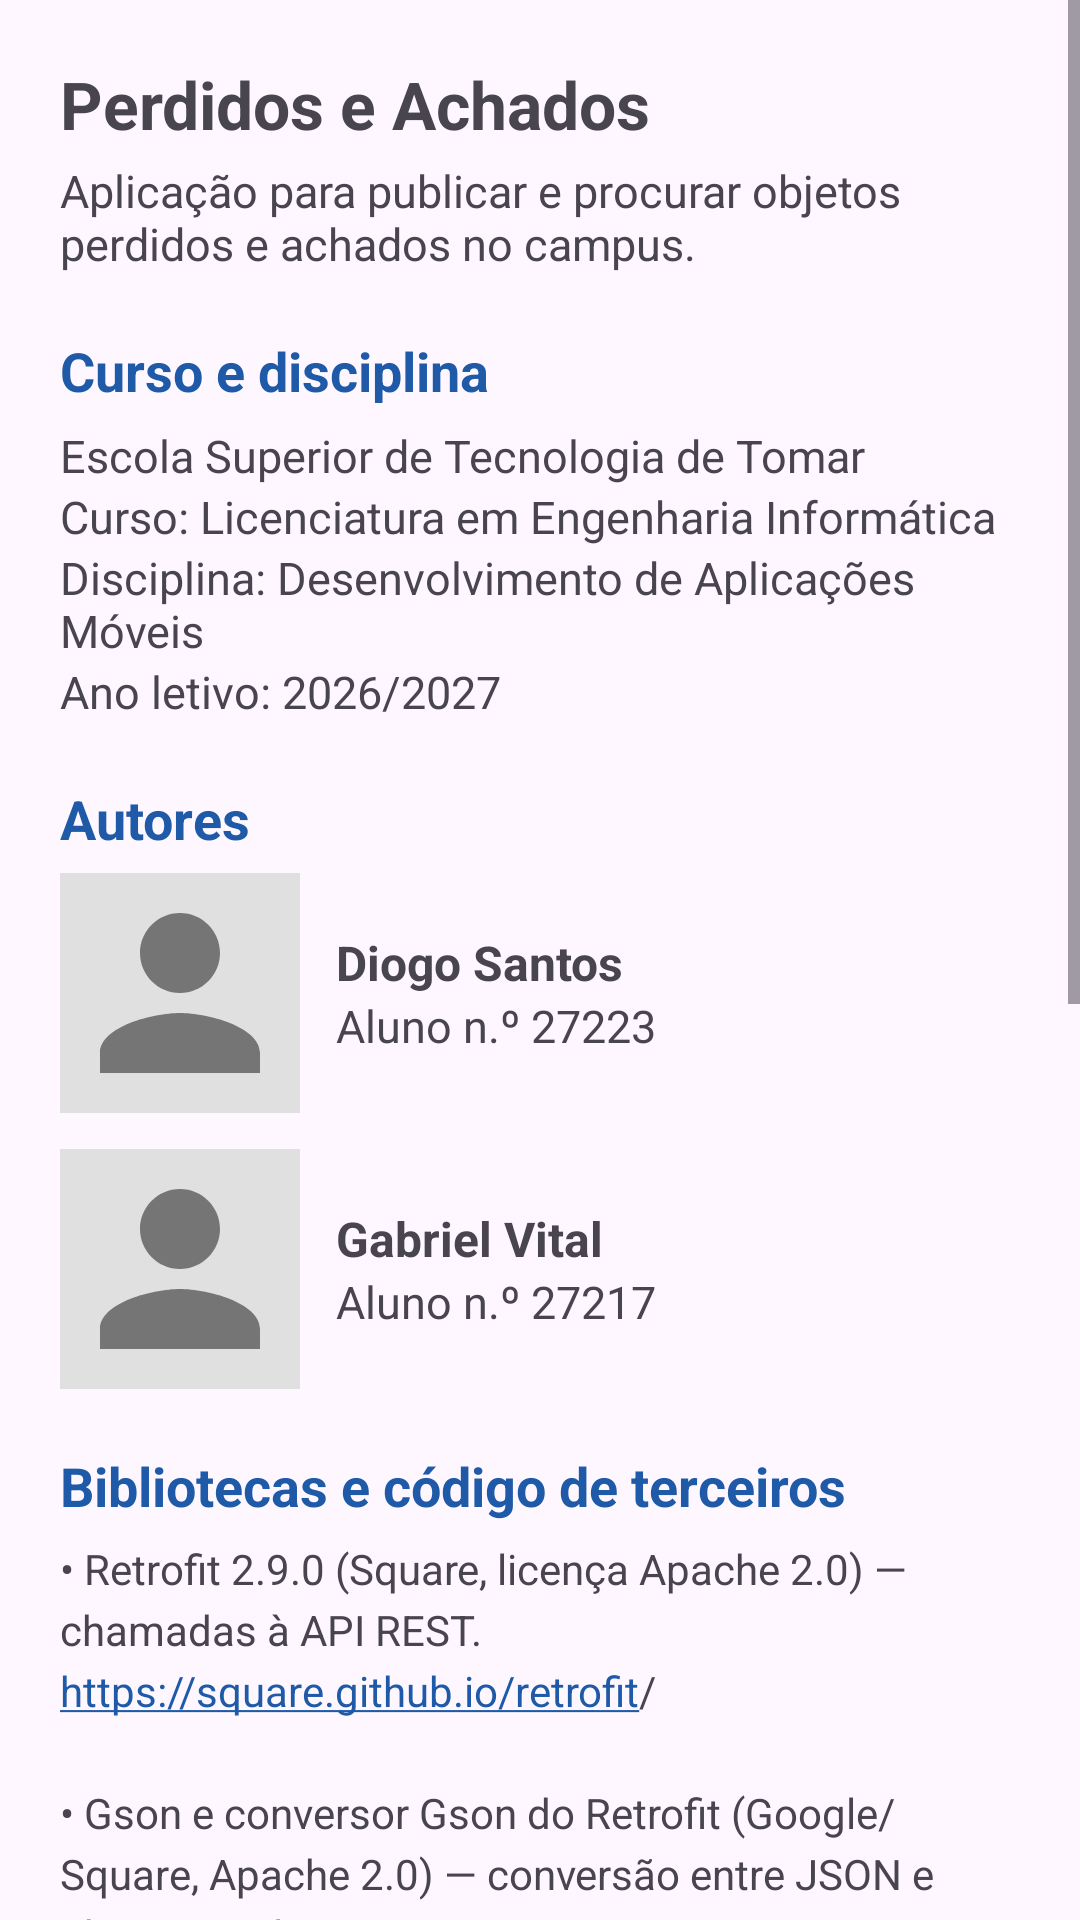

The Android layout XML behind this screen, and the referenced resources:
<!-- AndroidManifest.xml: application theme Theme.PerdidosAchados -->
<!-- res/layout/fragment_sobre.xml -->
<?xml version="1.0" encoding="utf-8"?>
<ScrollView xmlns:android="http://schemas.android.com/apk/res/android"
    xmlns:app="http://schemas.android.com/apk/res-auto"
    xmlns:tools="http://schemas.android.com/tools"
    android:layout_width="match_parent"
    android:layout_height="match_parent">

    <LinearLayout
        android:layout_width="match_parent"
        android:layout_height="wrap_content"
        android:orientation="vertical"
        android:padding="20dp">

        <TextView
            android:layout_width="match_parent"
            android:layout_height="wrap_content"
            android:text="@string/app_name"
            android:textSize="22sp"
            android:textStyle="bold" />

        <TextView
            android:layout_width="match_parent"
            android:layout_height="wrap_content"
            android:layout_marginTop="4dp"
            android:text="@string/sobre_descricao"
            android:textSize="15sp" />

        
        <TextView
            style="@style/TituloSeccao"
            android:text="@string/sobre_titulo_curso" />

        <TextView
            android:layout_width="match_parent"
            android:layout_height="wrap_content"
            android:text="@string/sobre_instituicao"
            android:textSize="15sp" />

        <TextView
            android:layout_width="match_parent"
            android:layout_height="wrap_content"
            android:text="@string/sobre_curso"
            android:textSize="15sp" />

        <TextView
            android:layout_width="match_parent"
            android:layout_height="wrap_content"
            android:text="@string/sobre_disciplina"
            android:textSize="15sp" />

        <TextView
            android:layout_width="match_parent"
            android:layout_height="wrap_content"
            android:text="@string/sobre_ano_letivo"
            android:textSize="15sp" />

        
        <TextView
            style="@style/TituloSeccao"
            android:text="@string/sobre_titulo_autores" />

        <LinearLayout
            android:layout_width="match_parent"
            android:layout_height="wrap_content"
            android:gravity="center_vertical"
            android:orientation="horizontal">

            <ImageView
                android:layout_width="80dp"
                android:layout_height="80dp"
                android:background="@color/fundo_foto"
                android:contentDescription="@string/autor1_nome"
                android:scaleType="centerCrop"
                android:src="@drawable/autor1" />

            <LinearLayout
                android:layout_width="0dp"
                android:layout_height="wrap_content"
                android:layout_marginStart="12dp"
                android:layout_weight="1"
                android:orientation="vertical">

                <TextView
                    android:layout_width="match_parent"
                    android:layout_height="wrap_content"
                    android:text="@string/autor1_nome"
                    android:textSize="16sp"
                    android:textStyle="bold" />

                <TextView
                    android:layout_width="match_parent"
                    android:layout_height="wrap_content"
                    android:text="@string/autor1_numero"
                    android:textSize="15sp" />
            </LinearLayout>
        </LinearLayout>

        <LinearLayout
            android:layout_width="match_parent"
            android:layout_height="wrap_content"
            android:layout_marginTop="12dp"
            android:gravity="center_vertical"
            android:orientation="horizontal">

            <ImageView
                android:layout_width="80dp"
                android:layout_height="80dp"
                android:background="@color/fundo_foto"
                android:contentDescription="@string/autor2_nome"
                android:scaleType="centerCrop"
                android:src="@drawable/autor2" />

            <LinearLayout
                android:layout_width="0dp"
                android:layout_height="wrap_content"
                android:layout_marginStart="12dp"
                android:layout_weight="1"
                android:orientation="vertical">

                <TextView
                    android:layout_width="match_parent"
                    android:layout_height="wrap_content"
                    android:text="@string/autor2_nome"
                    android:textSize="16sp"
                    android:textStyle="bold" />

                <TextView
                    android:layout_width="match_parent"
                    android:layout_height="wrap_content"
                    android:text="@string/autor2_numero"
                    android:textSize="15sp" />
            </LinearLayout>
        </LinearLayout>

        
        <TextView
            style="@style/TituloSeccao"
            android:text="@string/sobre_titulo_bibliotecas" />

        <TextView
            android:layout_width="match_parent"
            android:layout_height="wrap_content"
            android:autoLink="web"
            android:lineSpacingExtra="4dp"
            android:text="@string/sobre_bibliotecas"
            android:textSize="14sp" />
    </LinearLayout>
</ScrollView>
<!-- resources referenced by this layout -->
<resources>
  <color name="fundo_foto">#E0E0E0</color>
  <!-- drawable autor1 (drawable) -->
  <?xml version="1.0" encoding="utf-8"?>
  <vector xmlns:android="http://schemas.android.com/apk/res/android"
      android:width="24dp"
      android:height="24dp"
      android:viewportWidth="24"
      android:viewportHeight="24"
      android:tint="#757575">
      <path
          android:fillColor="@android:color/white"
          android:pathData="M12,12c2.21,0 4,-1.79 4,-4s-1.79,-4 -4,-4 -4,1.79 -4,4 1.79,4 4,4zM12,14c-2.67,0 -8,1.34 -8,4v2h16v-2c0,-2.66 -5.33,-4 -8,-4z" />
  </vector>
  <!-- drawable autor2 (drawable) -->
  <?xml version="1.0" encoding="utf-8"?>
  <vector xmlns:android="http://schemas.android.com/apk/res/android"
      android:width="24dp"
      android:height="24dp"
      android:viewportWidth="24"
      android:viewportHeight="24"
      android:tint="#757575">
      <path
          android:fillColor="@android:color/white"
          android:pathData="M12,12c2.21,0 4,-1.79 4,-4s-1.79,-4 -4,-4 -4,1.79 -4,4 1.79,4 4,4zM12,14c-2.67,0 -8,1.34 -8,4v2h16v-2c0,-2.66 -5.33,-4 -8,-4z" />
  </vector>
  <string name="app_name">Perdidos e Achados</string>
  <string name="autor1_nome">Diogo Santos</string>
  <string name="autor1_numero">Aluno n.º 27223</string>
  <string name="autor2_nome">Gabriel Vital</string>
  <string name="autor2_numero">Aluno n.º 27217</string>
  <string name="sobre_ano_letivo">Ano letivo: 2026/2027</string>
  <string name="sobre_bibliotecas">• Retrofit 2.9.0 (Square, licença Apache 2.0) — chamadas à API REST.\nhttps://square.github.io/retrofit/\n\n• Gson e conversor Gson do Retrofit (Google/Square, Apache 2.0) — conversão entre JSON e objetos Kotlin.\nhttps://github.com/google/gson\n\n• OkHttp (Square, Apache 2.0) — cliente HTTP usado internamente pelo Retrofit.\nhttps://square.github.io/okhttp/\n\n• AndroidX: AppCompat, Activity, Core KTX, Fragment, RecyclerView, ViewPager2, ConstraintLayout (Google, Apache 2.0).\nhttps://developer.android.com/jetpack/androidx\n\n• Material Components for Android (Google, Apache 2.0) — componentes visuais.\nhttps://github.com/material-components/material-components-android\n\n• Ícones Material Symbols (Google, Apache 2.0).\nhttps://fonts.google.com/icons\n\n• Exemplos das aulas de DAM (API com Retrofit, Fragmentos com ViewPager2, Sensores, Armazenamento) — serviram de base à estrutura do código.\n\n• API REST própria, desenvolvida em Python com Flask (licença BSD).\nhttps://flask.palletsprojects.com/</string>
  <string name="sobre_curso">Curso: Licenciatura em Engenharia Informática</string>
  <string name="sobre_descricao">Aplicação para publicar e procurar objetos perdidos e achados no campus.</string>
  <string name="sobre_disciplina">Disciplina: Desenvolvimento de Aplicações Móveis</string>
  <string name="sobre_instituicao">Escola Superior de Tecnologia de Tomar</string>
  <string name="sobre_titulo_autores">Autores</string>
  <string name="sobre_titulo_bibliotecas">Bibliotecas e código de terceiros</string>
  <string name="sobre_titulo_curso">Curso e disciplina</string>
  <style name="TituloSeccao">
          <item name="android:layout_width">match_parent</item>
          <item name="android:layout_height">wrap_content</item>
          <item name="android:layout_marginTop">20dp</item>
          <item name="android:layout_marginBottom">6dp</item>
          <item name="android:textSize">18sp</item>
          <item name="android:textStyle">bold</item>
          <item name="android:textColor">?attr/colorPrimary</item>
      </style>
  <style name="Theme.PerdidosAchados" parent="Base.Theme.PerdidosAchados" />
  <style name="Base.Theme.PerdidosAchados" parent="Theme.Material3.DayNight.NoActionBar">
          <item name="colorPrimary">@color/primaria</item>
      </style>
  <color name="primaria">#1E5AA8</color>
</resources>
